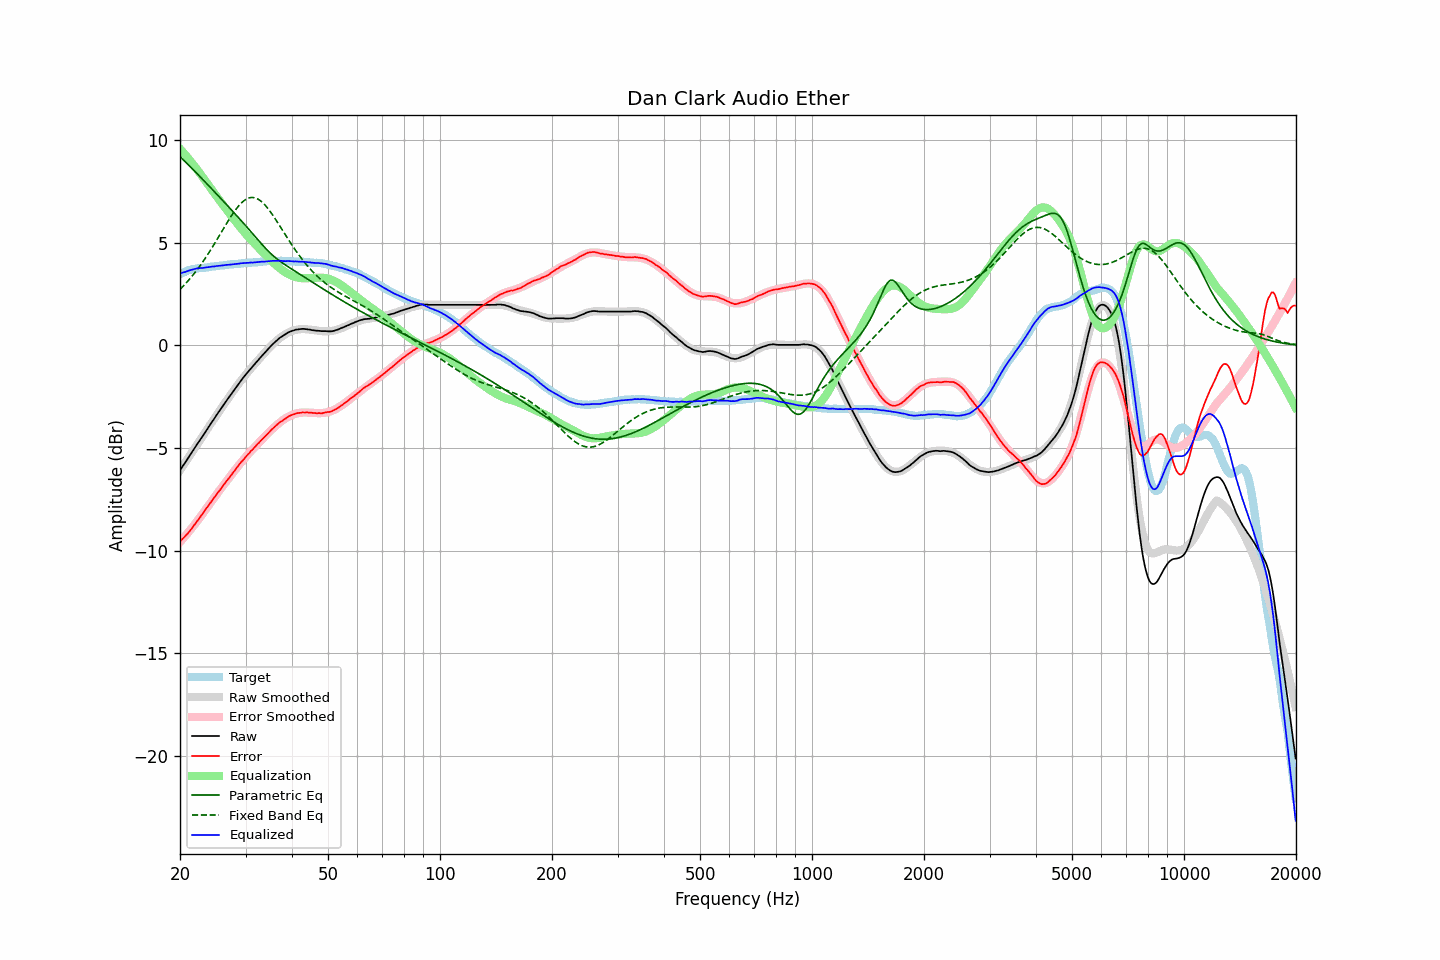

Data behind this chart, as committed beside it:
frequency, raw, error, smoothed, error_smoothed, equalization, parametric_eq, fixed_band_eq, equalized_raw, equalized_smoothed, target
20.00, -6.09, -9.55, -6.09, -9.58, 9.58, 9.19, 2.73, 3.49, 3.49, 3.47
20.20, -5.97, -9.47, -5.97, -9.49, 9.49, 9.12, 2.81, 3.52, 3.52, 3.51
20.40, -5.84, -9.39, -5.85, -9.40, 9.40, 9.04, 2.89, 3.56, 3.55, 3.55
20.61, -5.74, -9.31, -5.73, -9.31, 9.31, 8.97, 2.97, 3.57, 3.58, 3.58
20.81, -5.61, -9.23, -5.61, -9.22, 9.22, 8.89, 3.05, 3.60, 3.61, 3.62
21.02, -5.50, -9.15, -5.49, -9.12, 9.12, 8.81, 3.14, 3.63, 3.63, 3.66
21.23, -5.38, -9.05, -5.37, -9.03, 9.03, 8.74, 3.23, 3.65, 3.65, 3.68
21.44, -5.25, -8.95, -5.26, -8.93, 8.93, 8.66, 3.33, 3.68, 3.68, 3.69
21.66, -5.14, -8.85, -5.14, -8.83, 8.83, 8.58, 3.42, 3.70, 3.70, 3.71
21.87, -5.01, -8.74, -5.02, -8.74, 8.74, 8.50, 3.52, 3.72, 3.72, 3.72
22.09, -4.89, -8.64, -4.90, -8.64, 8.64, 8.42, 3.62, 3.74, 3.73, 3.74
22.31, -4.77, -8.53, -4.78, -8.53, 8.53, 8.34, 3.72, 3.76, 3.75, 3.75
22.54, -4.67, -8.43, -4.66, -8.43, 8.43, 8.26, 3.83, 3.76, 3.76, 3.76
22.76, -4.54, -8.32, -4.55, -8.32, 8.32, 8.18, 3.94, 3.77, 3.77, 3.77
22.99, -4.44, -8.21, -4.43, -8.21, 8.21, 8.10, 4.05, 3.77, 3.78, 3.77
23.22, -4.32, -8.10, -4.31, -8.10, 8.10, 8.01, 4.16, 3.78, 3.79, 3.78
23.45, -4.19, -7.98, -4.19, -7.99, 7.99, 7.93, 4.28, 3.79, 3.80, 3.79
23.69, -4.08, -7.88, -4.07, -7.88, 7.88, 7.85, 4.40, 3.80, 3.81, 3.80
23.92, -3.95, -7.76, -3.96, -7.77, 7.77, 7.77, 4.52, 3.82, 3.82, 3.81
24.16, -3.83, -7.66, -3.84, -7.66, 7.66, 7.69, 4.64, 3.83, 3.82, 3.83
24.40, -3.71, -7.56, -3.72, -7.55, 7.55, 7.60, 4.77, 3.84, 3.83, 3.85
24.65, -3.61, -7.45, -3.60, -7.45, 7.45, 7.52, 4.89, 3.84, 3.84, 3.84
24.89, -3.48, -7.34, -3.49, -7.34, 7.34, 7.44, 5.02, 3.86, 3.85, 3.85
25.14, -3.36, -7.23, -3.37, -7.23, 7.23, 7.36, 5.15, 3.87, 3.86, 3.86
25.39, -3.25, -7.13, -3.25, -7.13, 7.13, 7.27, 5.28, 3.87, 3.87, 3.87
25.65, -3.15, -7.04, -3.14, -7.02, 7.02, 7.19, 5.42, 3.88, 3.88, 3.89
25.91, -3.03, -6.92, -3.03, -6.92, 6.92, 7.10, 5.55, 3.89, 3.89, 3.89
26.16, -2.91, -6.81, -2.91, -6.82, 6.82, 7.02, 5.68, 3.90, 3.90, 3.90
26.43, -2.80, -6.70, -2.80, -6.71, 6.71, 6.94, 5.81, 3.91, 3.91, 3.91
26.69, -2.69, -6.60, -2.69, -6.61, 6.61, 6.85, 5.94, 3.92, 3.92, 3.92
26.96, -2.58, -6.51, -2.57, -6.50, 6.50, 6.77, 6.07, 3.93, 3.93, 3.93
27.23, -2.47, -6.41, -2.46, -6.40, 6.40, 6.68, 6.19, 3.93, 3.94, 3.94
27.50, -2.36, -6.31, -2.35, -6.30, 6.30, 6.60, 6.31, 3.94, 3.95, 3.95
27.77, -2.24, -6.19, -2.24, -6.20, 6.20, 6.51, 6.43, 3.95, 3.95, 3.95
28.05, -2.13, -6.10, -2.13, -6.10, 6.10, 6.43, 6.54, 3.96, 3.96, 3.97
28.33, -2.02, -5.99, -2.02, -5.99, 5.99, 6.34, 6.65, 3.97, 3.97, 3.97
28.62, -1.92, -5.89, -1.92, -5.90, 5.90, 6.26, 6.75, 3.98, 3.98, 3.98
28.90, -1.81, -5.80, -1.81, -5.80, 5.80, 6.17, 6.84, 3.99, 3.99, 3.98
29.19, -1.71, -5.69, -1.71, -5.70, 5.70, 6.08, 6.92, 4.00, 3.99, 3.98
29.48, -1.60, -5.61, -1.61, -5.61, 5.61, 6.00, 7.00, 4.01, 4.00, 4.01
29.78, -1.51, -5.51, -1.51, -5.52, 5.52, 5.91, 7.06, 4.01, 4.01, 4.01
30.08, -1.41, -5.42, -1.41, -5.43, 5.43, 5.82, 7.11, 4.02, 4.01, 4.02
30.38, -1.32, -5.33, -1.32, -5.34, 5.34, 5.73, 7.15, 4.02, 4.02, 4.01
30.68, -1.23, -5.26, -1.22, -5.25, 5.25, 5.64, 7.18, 4.02, 4.02, 4.03
30.99, -1.13, -5.16, -1.13, -5.16, 5.16, 5.55, 7.20, 4.04, 4.03, 4.03
31.30, -1.05, -5.08, -1.04, -5.08, 5.08, 5.46, 7.21, 4.03, 4.04, 4.04
31.61, -0.96, -5.00, -0.95, -5.00, 5.00, 5.37, 7.20, 4.04, 4.05, 4.04
31.93, -0.87, -4.92, -0.86, -4.91, 4.91, 5.28, 7.18, 4.05, 4.05, 4.05
32.24, -0.77, -4.82, -0.77, -4.83, 4.83, 5.19, 7.15, 4.06, 4.06, 4.05
32.57, -0.69, -4.75, -0.68, -4.75, 4.75, 5.10, 7.10, 4.06, 4.07, 4.07
32.89, -0.59, -4.67, -0.59, -4.67, 4.67, 5.01, 7.05, 4.07, 4.07, 4.07
33.22, -0.50, -4.59, -0.51, -4.58, 4.58, 4.92, 6.98, 4.08, 4.08, 4.08
33.55, -0.42, -4.51, -0.42, -4.50, 4.50, 4.83, 6.91, 4.08, 4.09, 4.09
33.89, -0.34, -4.43, -0.33, -4.42, 4.42, 4.75, 6.83, 4.09, 4.09, 4.09
34.23, -0.25, -4.35, -0.24, -4.34, 4.34, 4.66, 6.74, 4.09, 4.10, 4.10
34.57, -0.17, -4.27, -0.16, -4.26, 4.26, 4.58, 6.64, 4.10, 4.10, 4.11
34.92, -0.08, -4.18, -0.08, -4.19, 4.19, 4.51, 6.53, 4.11, 4.11, 4.10
35.27, 0.00, -4.11, 0.00, -4.11, 4.11, 4.43, 6.42, 4.11, 4.11, 4.11
35.62, 0.08, -4.03, 0.08, -4.04, 4.04, 4.36, 6.31, 4.12, 4.11, 4.12
35.97, 0.16, -3.96, 0.15, -3.96, 3.96, 4.30, 6.19, 4.12, 4.12, 4.11
... 635 more rows
